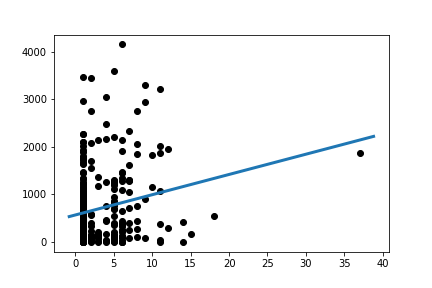

The file beside this chart, header and first rows:
Slope:	42.59358289636591
Intercept:	568.7
R_value:	0.1978
P_value:	0.0004903
